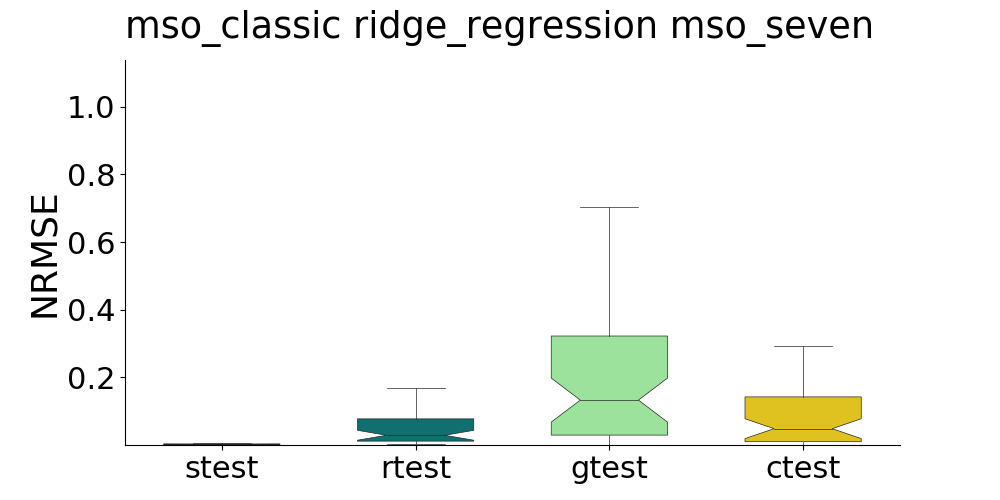

Source data for this figure (header and first rows):
, strain, stest, rtrain, rtest, gtrain, gtest, ctrain, ctest
0, , 0.003964, , 0.07762, , 0.8083, , 0.1761
1, , 0.004355, , 0.03097, , 0.01074, , 0.004536
2, , 0.001324, , 0.1693, , 0.01055, , 0.003593
3, , 0.002568, , 0.06854, , 0.3713, , 0.1725
4, , 0.00276, , 0.3061, , 0.1215, , 0.05053
5, , 0.002803, , 0.007762, , 0.07437, , 0.02674
6, , 0.002856, , 0.0409, , 0.06276, , 0.03721
7, , 0.001871, , 0.02127, , 0.001497, , 0.0008402
8, , 0.0005121, , 0.007121, , 0.03946, , 0.0187
9, , 0.002216, , 0.01484, , 0.00261, , 0.00238
10, , 0.002251, , 0.4066, , 0.1565, , 0.03084
11, , 0.0005782, , 0.01129, , 0.02992, , 0.00726
12, , 0.003246, , 0.0974, , 0.1818, , 0.0983
13, , 0.001389, , 0.05588, , 0.02937, , 0.01844
14, , 0.001132, , 0.006824, , 0.2527, , 0.07821
15, , 0.0007621, , 0.8518, , 0.02048, , 0.007079
16, , 0.002699, , 0.3645, , 0.03411, , 0.01785
17, , 0.004298, , 0.08369, , 0.3272, , 0.07997
18, , 0.002881, , 0.08622, , 1.3, , 0.4065
19, , 0.001462, , 0.6956, , 1.105, , 0.2915
20, , 0.004709, , 2.106, , 0.1548, , 0.05351
21, , 0.002918, , 0.07392, , 0.04052, , 0.06079
22, , 0.005151, , 0.0102, , 0.3054, , 0.1608
23, , 0.00135, , 0.002857, , 0.2705, , 0.04647
24, , 0.003612, , 0.01553, , 1.775, , 0.6647
25, , 0.003841, , 0.01264, , 0.03604, , 0.01538
26, , 0.003994, , 0.008058, , 0.08092, , 0.03601
27, , 0.0008623, , 0.002102, , 0.002634, , 0.0006804
28, , 0.003231, , 0.009732, , 0.1653, , 0.09503
29, , 0.002774, , 0.002578, , 0.008999, , 0.007969
30, , 0.0007783, , 0.01564, , 0.0008755, , 0.0009805
31, , 0.0005742, , 0.00834, , 1.083, , 0.5485
32, , 0.001688, , 0.004841, , 0.5373, , 0.4032
33, , 0.001367, , 0.04068, , 0.003319, , 0.002331
34, , 0.002046, , 0.06351, , 0.9497, , 0.2938
35, , 0.002171, , 0.07521, , 0.3079, , 0.07851
36, , 0.001755, , 0.004469, , 0.7041, , 0.2873
37, , 0.0009375, , 0.01266, , 0.3033, , 0.1383
38, , 0.001869, , 0.02022, , 0.55, , 0.2037
39, , 0.002559, , 0.07713, , 0.1367, , 0.05222
40, , 0.001362, , 0.01855, , 0.0351, , 0.01821
41, , 0.001172, , 0.02062, , 0.3827, , 0.1438
42, , 0.007973, , 0.3385, , 0.1896, , 0.04294
43, , 0.001302, , 0.03222, , 0.3365, , 0.06208
44, , 0.005145, , 0.02544, , 0.0757, , 0.05964
45, , 0.002812, , 0.02699, , 0.305, , 0.1748
46, , 0.00105, , 0.05371, , 0.008692, , 0.008259
47, , 0.0002187, , 0.02685, , 0.001734, , 0.0004502
48, , 0.003244, , 0.4073, , 0.004154, , 0.003789
49, , 0.004741, , 0.05642, , 0.1294, , 0.0372
